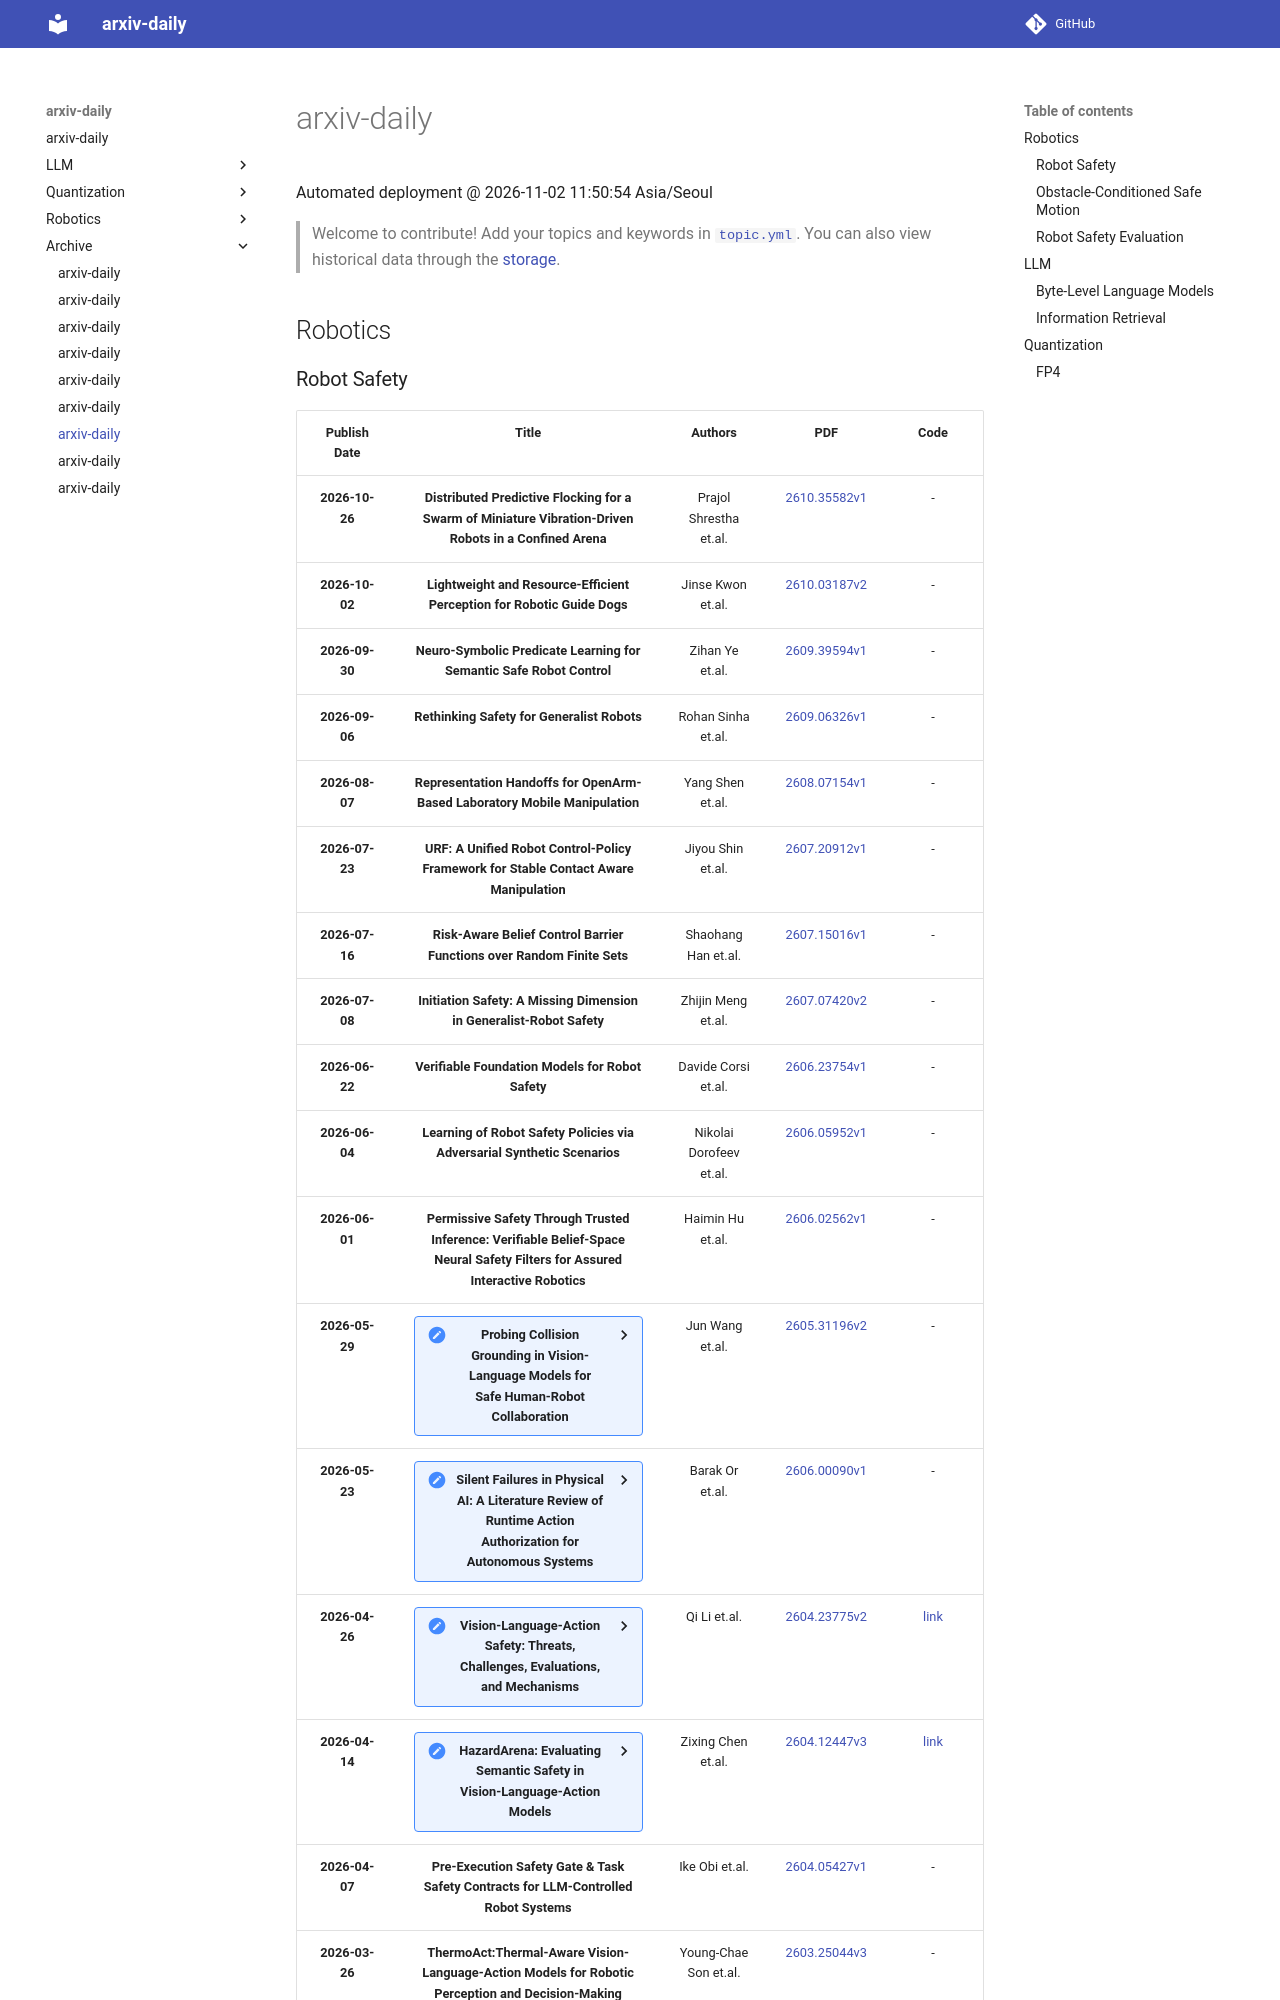

repository: hyunW3/arxiv-daily · page: archive/2026-11-02/index.html · generator: mkdocs

# arxiv-daily
 Automated deployment @ 2026-11-02 11:50:54 Asia/Seoul
> Welcome to contribute! Add your topics and keywords in [`topic.yml`](https://github.com/hyunW3/arxiv-daily/blob/main/database/topic.yml).
> You can also view historical data through the [storage](https://github.com/hyunW3/arxiv-daily/tree/main/database/storage).

## Robotics
